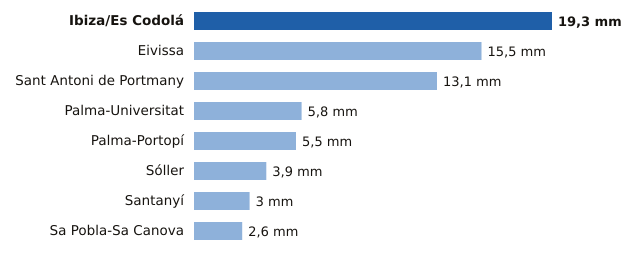

Source data for this figure (header and first rows):
estacion, provincia, mm
Ibiza/Es Codolá, Illes Balears, 19.3
Eivissa, Illes Balears, 15.5
Sant Antoni de Portmany, Illes Balears, 13.1
Palma-Universitat, Illes Balears, 5.8
Palma-Portopí, Illes Balears, 5.5
Sóller, Illes Balears, 3.9
Santanyí, Illes Balears, 3.0
Sa Pobla-Sa Canova, Illes Balears, 2.6
